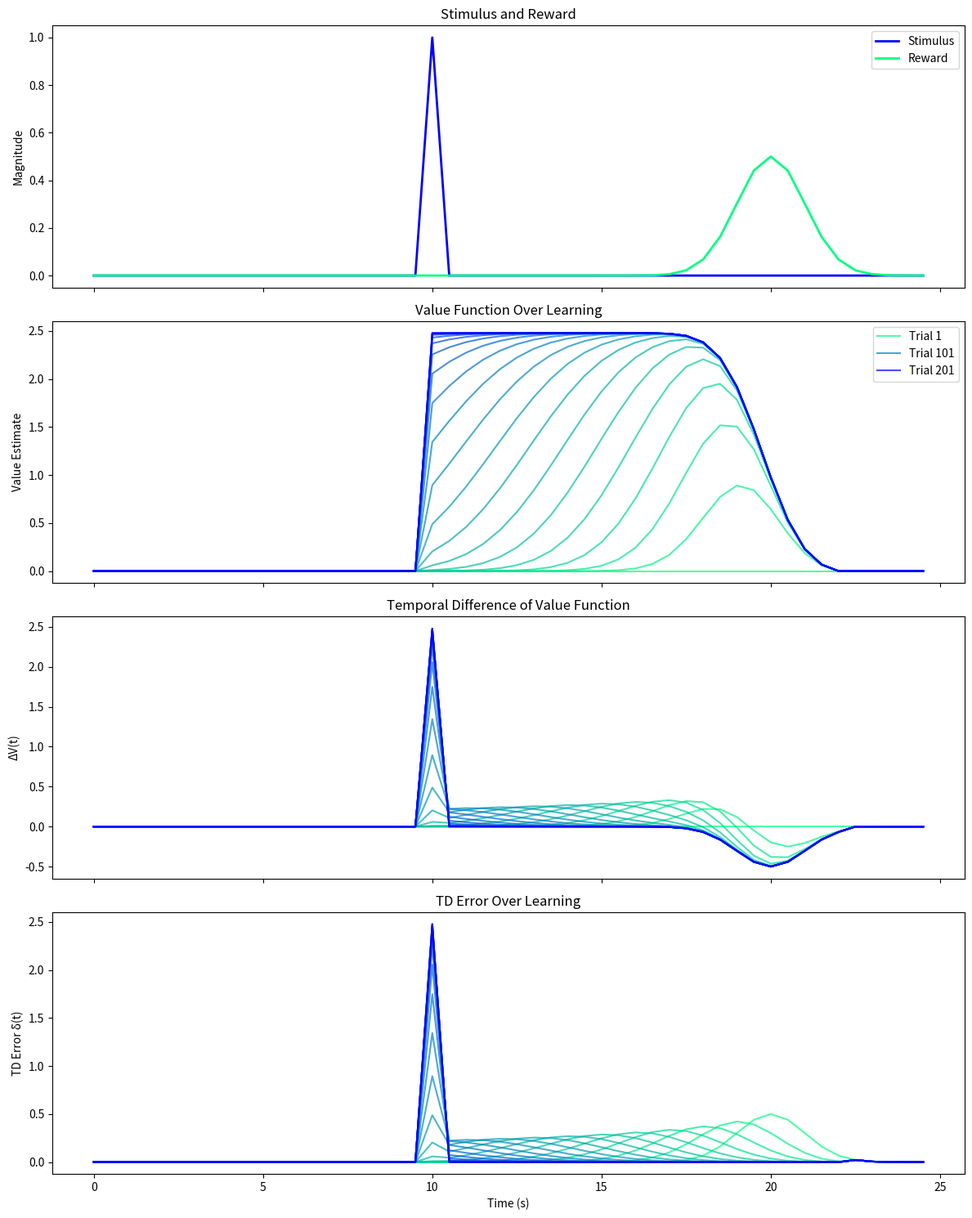

Python code for this plot: (Note: this script raises an exception after producing the figure.)
import numpy as np
import matplotlib.pyplot as plt

# ENVIRONMENT #
def stimulus_function(t):
    return 1.0 if np.isclose(t, 10.0) else 0.0

def reward_function(t):
    mean = 20.0  # reward at 20s
    std = 1.0    # given in exercise
    return 0.5 * np.exp(-((t - mean) ** 2) / (2 * (std ** 2)))

def get_state(history, feature_detector="tapped_delay_line"):
    if feature_detector == "tapped_delay_line":
        # Each feature is just the stimulus value at that time delay
        return np.array(history)
    
    elif feature_detector == "box_car":
        # Each feature is the sum of stimulus values up to that time delay
        box_car_state = np.zeros(len(history))
        for i in range(len(history)):
            # Sum all stimulus values from current time to tau steps in the past
            box_car_state[i] = sum(history[-(i+1):])
        return box_car_state

def get_value(state, weights):
    return np.sum(state * weights)

def get_td_error(state, next_state, reward, weights, gamma):
    current_value = get_value(state, weights)
    next_value = get_value(next_state, weights)
    td_error = reward + gamma * next_value - current_value
    return td_error

# SIMULATION RUN #
def run_simulation(feature_detector="tapped_delay_line", n_trials=201, t_max=25.0, dt=0.5, 
                  memory_span=12.0, epsilon=0.2, gamma=1.0):
    
    # Initialize parameters
    t_steps = int(t_max / dt)
    memory_steps = int(memory_span / dt)
    time_points = np.arange(0, t_max, dt)
    
    # Initialize weights
    weights = np.zeros(memory_steps)
    
    # Storage for plotting
    values_history = np.zeros((n_trials, t_steps))
    td_errors_history = np.zeros((n_trials, t_steps))
    value_differences = np.zeros((n_trials, t_steps))
    
    for trial in range(n_trials):
        # Initialize state history for new trial
        stimulus_history = [0.0] * memory_steps  # (Python list)
        current_state = get_state(stimulus_history, feature_detector)
        
        # Storage for current trial
        trial_values = np.zeros(t_steps)
        trial_td_errors = np.zeros(t_steps)
        
        # Create array to store states for this trial
        trial_states = np.zeros((t_steps, memory_steps))
        
        for t_idx, t in enumerate(time_points):
            # Get stimulus and reward
            stimulus = stimulus_function(t)
            reward = reward_function(t)
            
            # Move state history forward and get next state
            stimulus_history = stimulus_history[1:] + [stimulus]
            next_state = get_state(stimulus_history, feature_detector)
            
            # Store current state
            trial_states[t_idx] = current_state
            
            # Calculate TD error and update weights
            td_error = get_td_error(current_state, next_state, reward, weights, gamma)
            weights += epsilon * td_error * current_state
            
            current_state = next_state
            
            # Store values for plot
            value = get_value(current_state, weights)
            trial_values[t_idx] = value
            trial_td_errors[t_idx] = td_error
        
        values_history[trial] = trial_values
        td_errors_history[trial] = trial_td_errors
        
        # Calculate value differences
        value_differences[trial, 1:] = gamma * trial_values[1:] - trial_values[:-1]
        
        # Save states for this trial
        filename = f'states_{feature_detector}.txt'
        np.savetxt(filename, trial_states, fmt='%.6f', delimiter=',')
    
    return time_points, values_history, value_differences, td_errors_history

def plot_results(time_points, values_history, value_differences, td_errors_history, feature_detector):
    # Create figure with larger size
    fig, axes = plt.subplots(4, 1, figsize=(12, 15), sharex=True)
    
    # Select trials to plot (every 10th trial)
    trial_indices = np.arange(0, values_history.shape[0], 10)
    
    # Get colors from winter colormap (reversed gradient)
    colors = plt.cm.winter(np.linspace(1, 0, len(trial_indices)))
    
    # Plot stimulus and reward
    axes[0].plot(time_points, [stimulus_function(t) for t in time_points], 
                color=plt.cm.winter(0.0), label='Stimulus', linewidth=2)
    axes[0].plot(time_points, [reward_function(t) for t in time_points], 
                color=plt.cm.winter(1.0), label='Reward', linewidth=2)
    axes[0].set_ylabel('Magnitude')
    axes[0].set_title('Stimulus and Reward')
    axes[0].legend(loc='upper right')
    
    # Create legend elements for selected trials
    legend_indices = [0, len(trial_indices)//2, len(trial_indices)-1]
    legend_elements = []
    
    # Plot values
    for i, (idx, color) in enumerate(zip(trial_indices, colors)):
        line = axes[1].plot(time_points, values_history[idx], color=color, 
                          alpha=0.7, linewidth=1.5, label=f'Trial {idx+1}')
        if i in legend_indices:
            legend_elements.append(line[0])
    
    axes[1].set_ylabel('Value Estimate')
    axes[1].set_title('Value Function Over Learning')
    axes[1].legend(handles=legend_elements, 
                  labels=[f'Trial {trial_indices[i]+1}' for i in legend_indices], 
                  loc='upper right')
    
    # Plot value differences
    for idx, color in zip(trial_indices, colors):
        axes[2].plot(time_points, value_differences[idx], color=color, 
                    alpha=0.7, linewidth=1.5)
    axes[2].set_ylabel('ΔV(t)')
    axes[2].set_title('Temporal Difference of Value Function')
    
    # Plot TD errors
    for idx, color in zip(trial_indices, colors):
        axes[3].plot(time_points, td_errors_history[idx], color=color, 
                    alpha=0.7, linewidth=1.5)
    axes[3].set_xlabel('Time (s)')
    axes[3].set_ylabel('TD Error δ(t)')
    axes[3].set_title('TD Error Over Learning')
    
    plt.tight_layout()
    plt.savefig(f'results/td_learning_{feature_detector}_02epsilon.png')
    plt.show()

def exercise_3():
    # Run tapped delay line simulation
    print("\nRunning Tapped Delay Line simulation...")
    time_points, values_history, value_differences, td_errors_history = run_simulation(
        feature_detector="tapped_delay_line",
        epsilon=0.2, 
        gamma=1.0, 
        memory_span=12.0
    )
    plot_results(time_points, values_history, value_differences, td_errors_history, "tapped_delay_line")

def exercise_4():    
    # Run boxcar simulation
    print("\nRunning Boxcar simulation...")
    time_points, values_history, value_differences, td_errors_history = run_simulation(
        feature_detector="box_car",
        epsilon=0.01, 
        gamma=1.0, 
        memory_span=12.0
    )
    plot_results(time_points, values_history, value_differences, td_errors_history, "box_car")

if __name__ == "__main__":
    exercise_3()
    exercise_4()
